Photos from the image-classification dataset "terbisa-cls-v2" in the GitHub repository nirmalasz/isyara. Its 19 classes are: anda, apa, berhenti, bodoh, cantik, halo, hati hati, lelah, maaf, makan, mau, membaca, nama, sama sama, saya, siapa, sombong, takut, terima kasih.

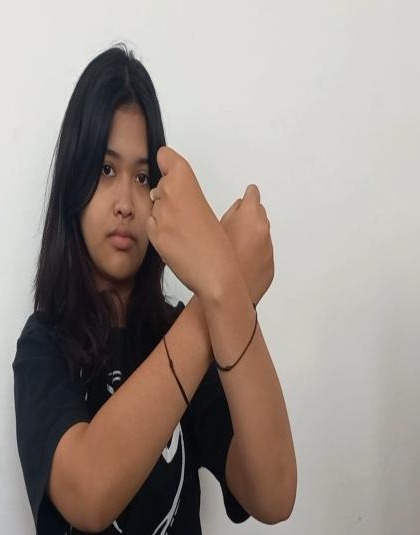
Label: takut

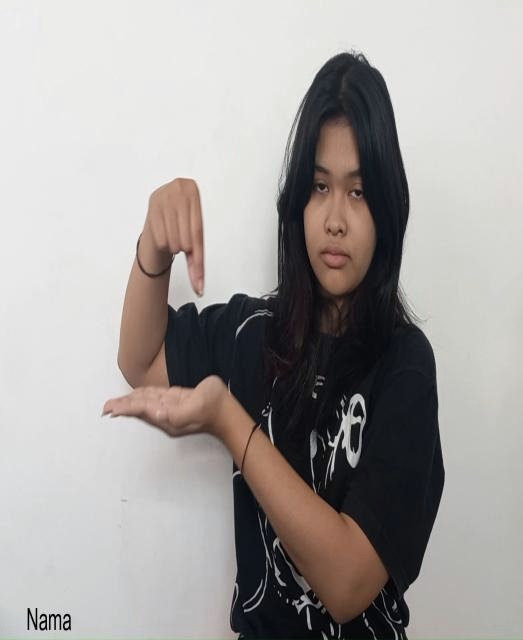
Label: nama

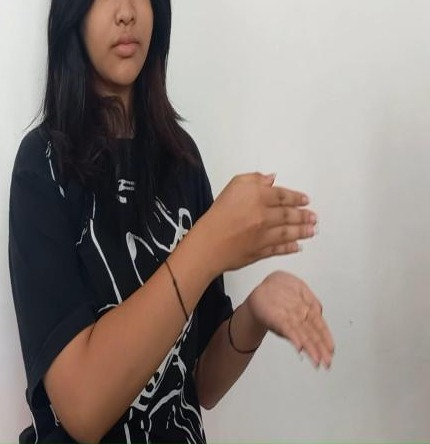
Label: membaca

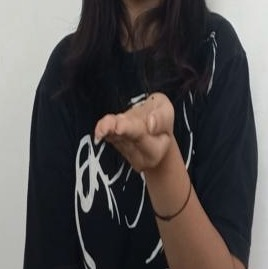
Label: terima kasih

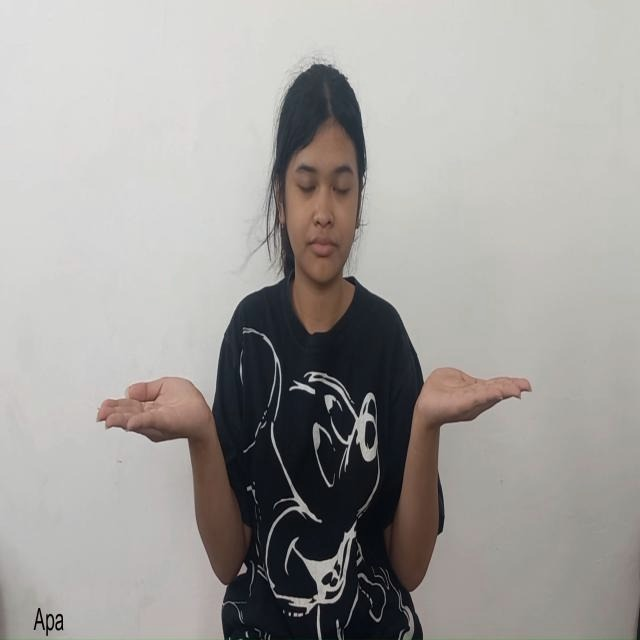
Label: apa

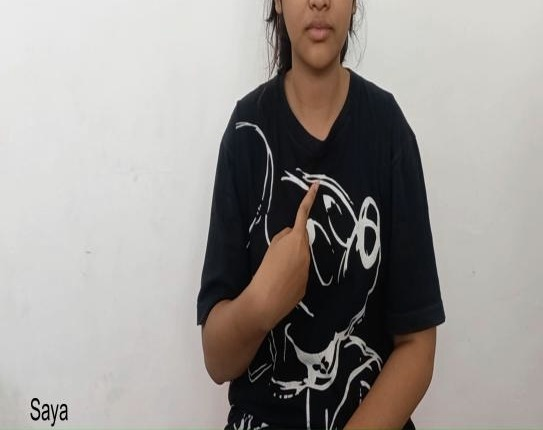
Label: saya
